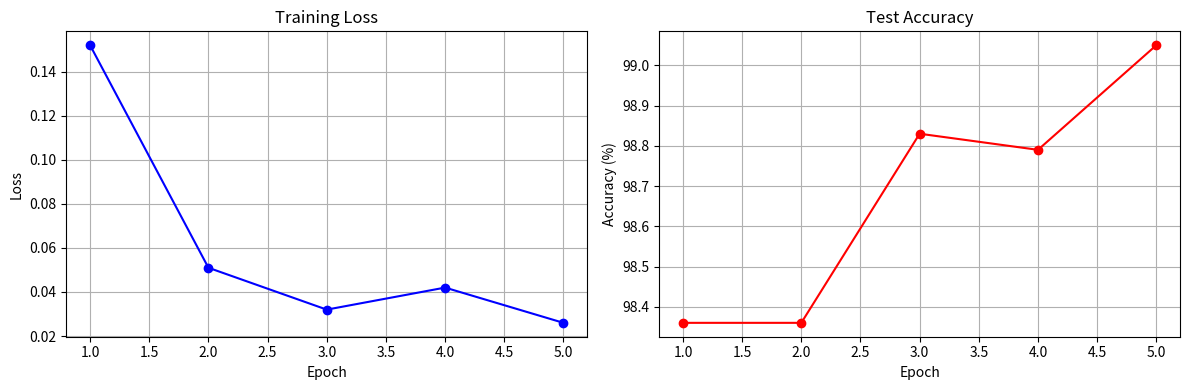

Generate this figure with matplotlib:
import matplotlib.pyplot as plt


epochs = [1, 2, 3, 4, 5]
avg_train_loss = [0.152, 0.051, 0.032, 0.042, 0.026]  # 计算得到的平均损失
test_accuracy = [98.36, 98.36, 98.83, 98.79, 99.05]  # 测试准确率

plt.figure(figsize=(12, 4))
plt.subplot(1, 2, 1)
plt.plot(epochs, avg_train_loss, 'bo-', label='Train Loss')
plt.xlabel('Epoch'), plt.ylabel('Loss'), plt.title('Training Loss')
plt.grid(True)

plt.subplot(1, 2, 2)
plt.plot(epochs, test_accuracy, 'ro-', label='Test Accuracy')
plt.xlabel('Epoch'), plt.ylabel('Accuracy (%)'), plt.title('Test Accuracy')
plt.grid(True)

plt.tight_layout()
plt.show()